Run: headless pygame with SDL's dummy video driver; simulated clock (each Clock.tick advances the game by its frame time, no real sleeping); random seed 0; keys injected as events and as key.get_pressed() state; no mouse input.
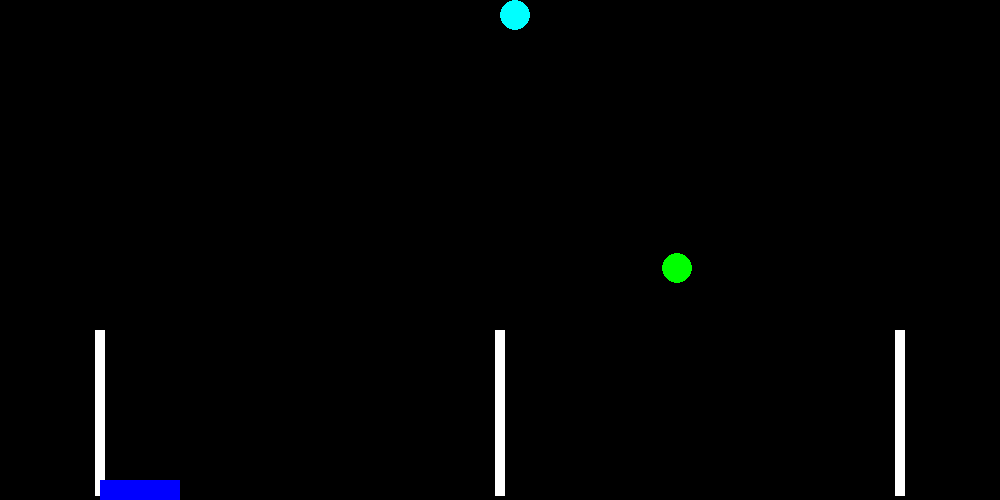
Frame 1 of 4 · flips 1–60 · no input
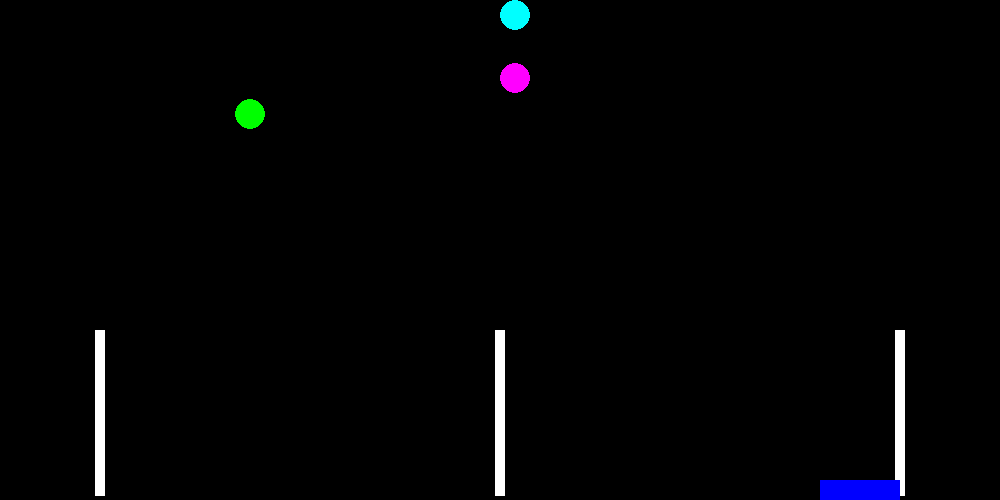
Frame 2 of 4 · flips 61–180 · tapped SPACE, RETURN · held RIGHT (→), D
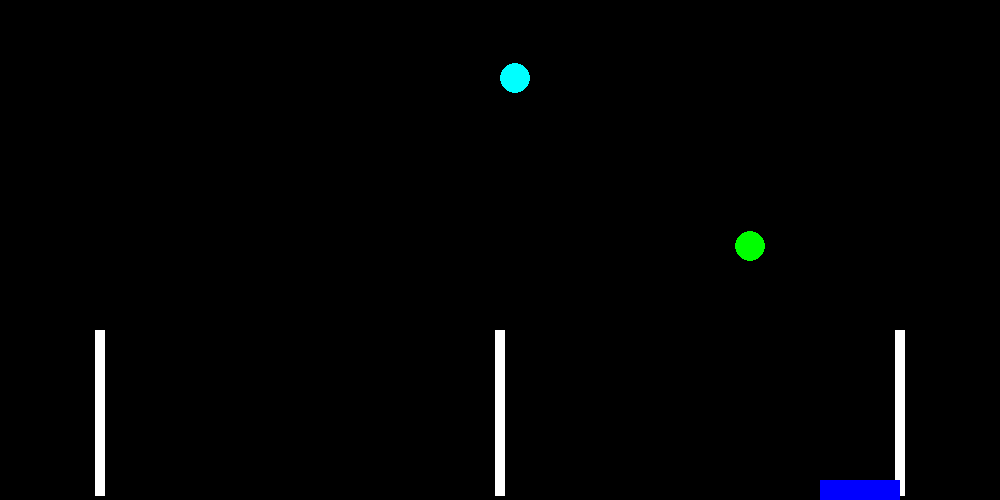
Frame 3 of 4 · flips 181–300 · held DOWN (↓), S
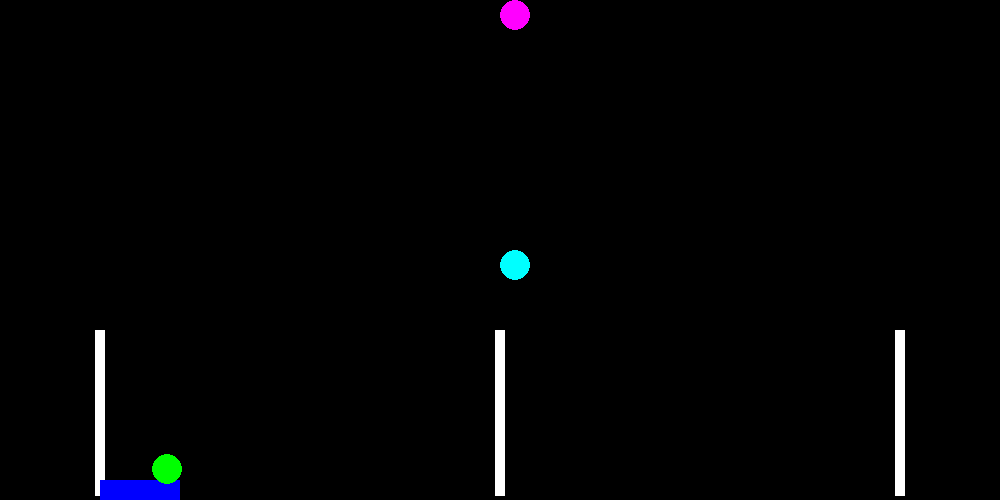
Frame 4 of 4 · flips 301–420 · held LEFT (←), A, UP (↑), W

The pygame program that drew these frames:

import pygame # DO NOT FORGET YOUR BLOODY PARENTHESIS
#Screen setup
pygame.init()
clock = pygame.time.Clock()
screenWidth = 1000
screenHeight = 500
screen = pygame.display.set_mode ((screenWidth, screenHeight))
leftField = 100
rightField = 900
#Classes
class character:
    def __init__(self, square: pygame.Rect, left, right, action, colour,):
        self.square = square.copy()
        self.left = left
        self.right = right
        self.action = action
        self.colour = colour
    def drawSquare(self):
        pygame.draw.rect(screen, self.colour, self.square)
    def moveSquare(self):
        key = pygame.key.get_pressed()
        if key[self.left]:
            self.square.x -= 10
        if key[self.right]:
            self.square.x += 10
        if self.square.left <= leftField:
            self.square.left = leftField
        if self.square.right >= rightField:
            self.square.right = rightField
    def summonSquare(self, B: pygame.Rect):
        key = pygame.key.get_pressed()
        if key[self.action]:
            toggle = True
            while (toggle):
                B.centerx += ((self.square.centerx)-B.centerx)*0.1
                B.centery += ((self.square.centery)-B.centery)*0.1
                if self.square.colliderect(B):
                    toggle = False 

class object:
    def __init__(self, circle: pygame.Rect, speed_x, speed_y, colour):
        self.circle = circle.copy()
        self.speed_x = speed_x
        self.speed_y = speed_y
        self.colour = colour
    def drawCircle(self):
        pygame.draw.ellipse(screen, self.colour, self.circle)
    def collideCircle(self, B: pygame.Rect):
        self.circle.centerx += self.speed_x
        self.circle.centery += self.speed_y
        if self.circle.colliderect(B):
            self.speed_x = 0.1 * (self.circle.centerx - B.centerx)
            self.speed_y *= -1
    def tennisCircle(self):
        global redScore, blueScore, bluelatch, redlatch
        if self.circle.left <= leftField or self.circle.right >= rightField:
            self.speed_x *= -1
        if self.circle.top <= 0:
            bluelatch = True
        if self.circle.bottom >= screenHeight:
            redlatch = True
        if bluelatch or redlatch:
            self.circle.center = (screenWidth/2, screenHeight/2)
            self.speed_x = 0
            self.speed_y = 0
    def volleyCircle(self):
        global redScore, blueScore, redlatch, bluelatch
        self.speed_y += 0.035
        if self.circle.left <= leftField or self.circle.right >= rightField:
            self.speed_x *= -1
        if self.circle.bottom >= screenHeight:
            if self.circle.centerx < (screenWidth/2):
                bluelatch = True
                self.circle.center = (screenWidth*0.75, 0)
            elif self.circle.centerx > (screenWidth/2):
                redlatch = True
                self.circle.center = (screenWidth*0.25, 0)
            else: self.circle.center = (screenWidth*0.25, 0)
            self.speed_x = 0
            self.speed_y = 0

# Colours
red = (255, 0, 0)
blue = (0, 0, 255)
green = (0, 255, 0)
magenta = (255, 0, 255)
yellow = (255, 255, 0)
cyan = (0, 255, 255)
white = (255, 255, 255)

# Squares
RectA = pygame.Rect((leftField, screenHeight-20, 80, 20))
RectB = pygame.Rect((leftField, (screenHeight/2-5), 600, 10))
RectC = pygame.Rect((screenWidth/2, screenHeight/2, 30, 30))
RectD = pygame.Rect((screenWidth/2-5, screenHeight*0.66, 10, screenHeight/3))

# characters
Player1 = character(RectA, pygame.K_a, pygame.K_d, pygame.K_w, red)
Player2 = character(RectA, pygame.K_LEFT, pygame.K_RIGHT, pygame.K_UP,blue)
LineHor = character(RectB, 0, 0, 0, white)
LineVer = character(RectD, 0, 0, 0, white)
RightWall = character(RectD, 0, 0, 0, white)
LeftWall = character(RectD, 0, 0, 0, white)

# objects
Ball = object(RectC, 0, 0, green)
ScoreLeft = object(RectC, 0, 0, magenta)
ScoreRight = object(RectC, 0, 0, cyan)

# Score
redScore = 0
blueScore = 0
redlatch = False
bluelatch = False

#Game loop
run = True
while run:
    # Score
    if redlatch == True:
            redScore +=1
            redlatch = False
    if bluelatch == True:
        blueScore +=1
        bluelatch = False
    if redScore == 8 or blueScore == 8:
        redScore = 0
        blueScore = 0

    # Mechanics
    screen.fill((0,0,0))

    RightWall.drawSquare()
    RightWall.square.centerx = rightField
    LeftWall.drawSquare()
    LeftWall.square.centerx = leftField
    
    Player1.drawSquare()
    Player1.moveSquare()
    Player1.summonSquare(Ball.circle)

    Player2.drawSquare()
    Player2.moveSquare()
    Player2.summonSquare(Ball.circle)

    LineVer.drawSquare()

    Ball.drawCircle()
    Ball.collideCircle(Player1.square)
    Ball.collideCircle(Player2.square)
    Ball.collideCircle(LineVer.square)
    Ball.volleyCircle()
    
    ScoreLeft.drawCircle()
    ScoreLeft.circle.top = screenHeight*(redScore/8)
    ScoreRight.drawCircle()
    ScoreRight.circle.top = screenHeight*(blueScore/8)
    
    
    #Game mode select
    gameMode = pygame.key.get_pressed()
    if (gameMode[pygame.K_1]) and (state):
        Player1.square.center = (screenWidth*0.25, screenHeight-10)
        Player2.square.center = (screenWidth*0.75, screenHeight-10)
        Ball.circle.center = (screenWidth/2, screenHeight/2)
        ScoreLeft.circle.center = (leftField - 50, 15)
        ScoreRight.circle.center = (rightField + 50, 15)
        state = False
    else: state = True


    for event in pygame.event.get():
        if event.type == pygame.QUIT:
            run = False
    pygame.display.flip()
    clock.tick(60)

pygame.quit
